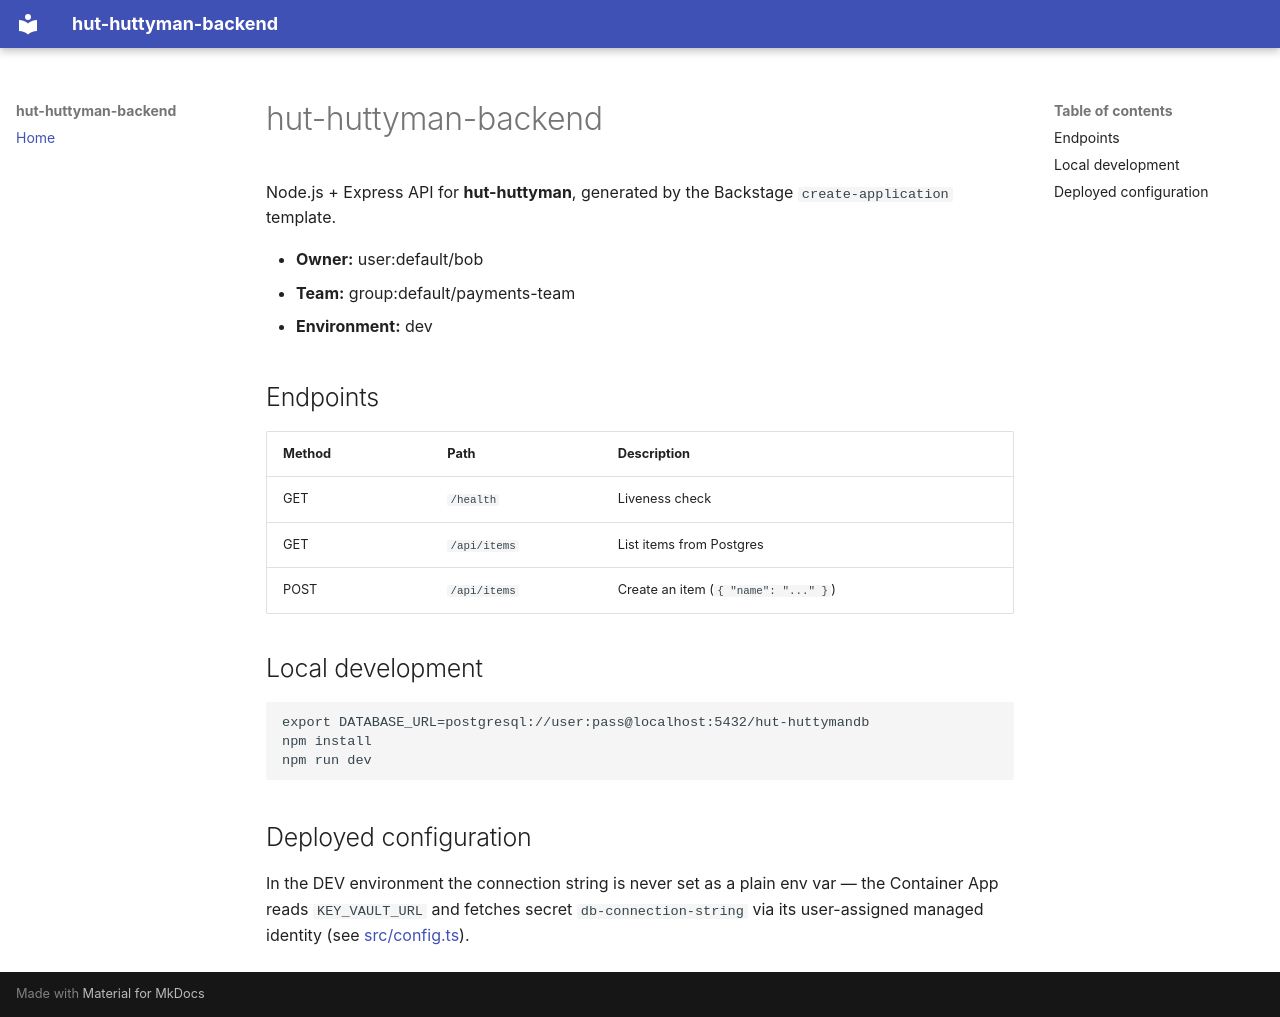

repository: huttyman-ais/hut-huttyman-backend · page: index.html · generator: mkdocs

# hut-huttyman-backend

Node.js + Express API for **hut-huttyman**, generated by the Backstage
`create-application` template.

- **Owner:** user:default/bob
- **Team:** group:default/payments-team
- **Environment:** dev

## Endpoints

| Method | Path | Description |
|---|---|---|
| GET | `/health` | Liveness check |
| GET | `/api/items` | List items from Postgres |
| POST | `/api/items` | Create an item (`{ "name": "..." }`) |

## Local development

```bash
export DATABASE_URL=postgresql://user:pass@localhost:5432/hut-huttymandb
npm install
npm run dev
```

## Deployed configuration

In the DEV environment the connection string is never set as a plain env var — the Container App
reads `KEY_VAULT_URL` and fetches secret `db-connection-string` via its user-assigned managed
identity (see [src/config.ts](../src/config.ts)).
